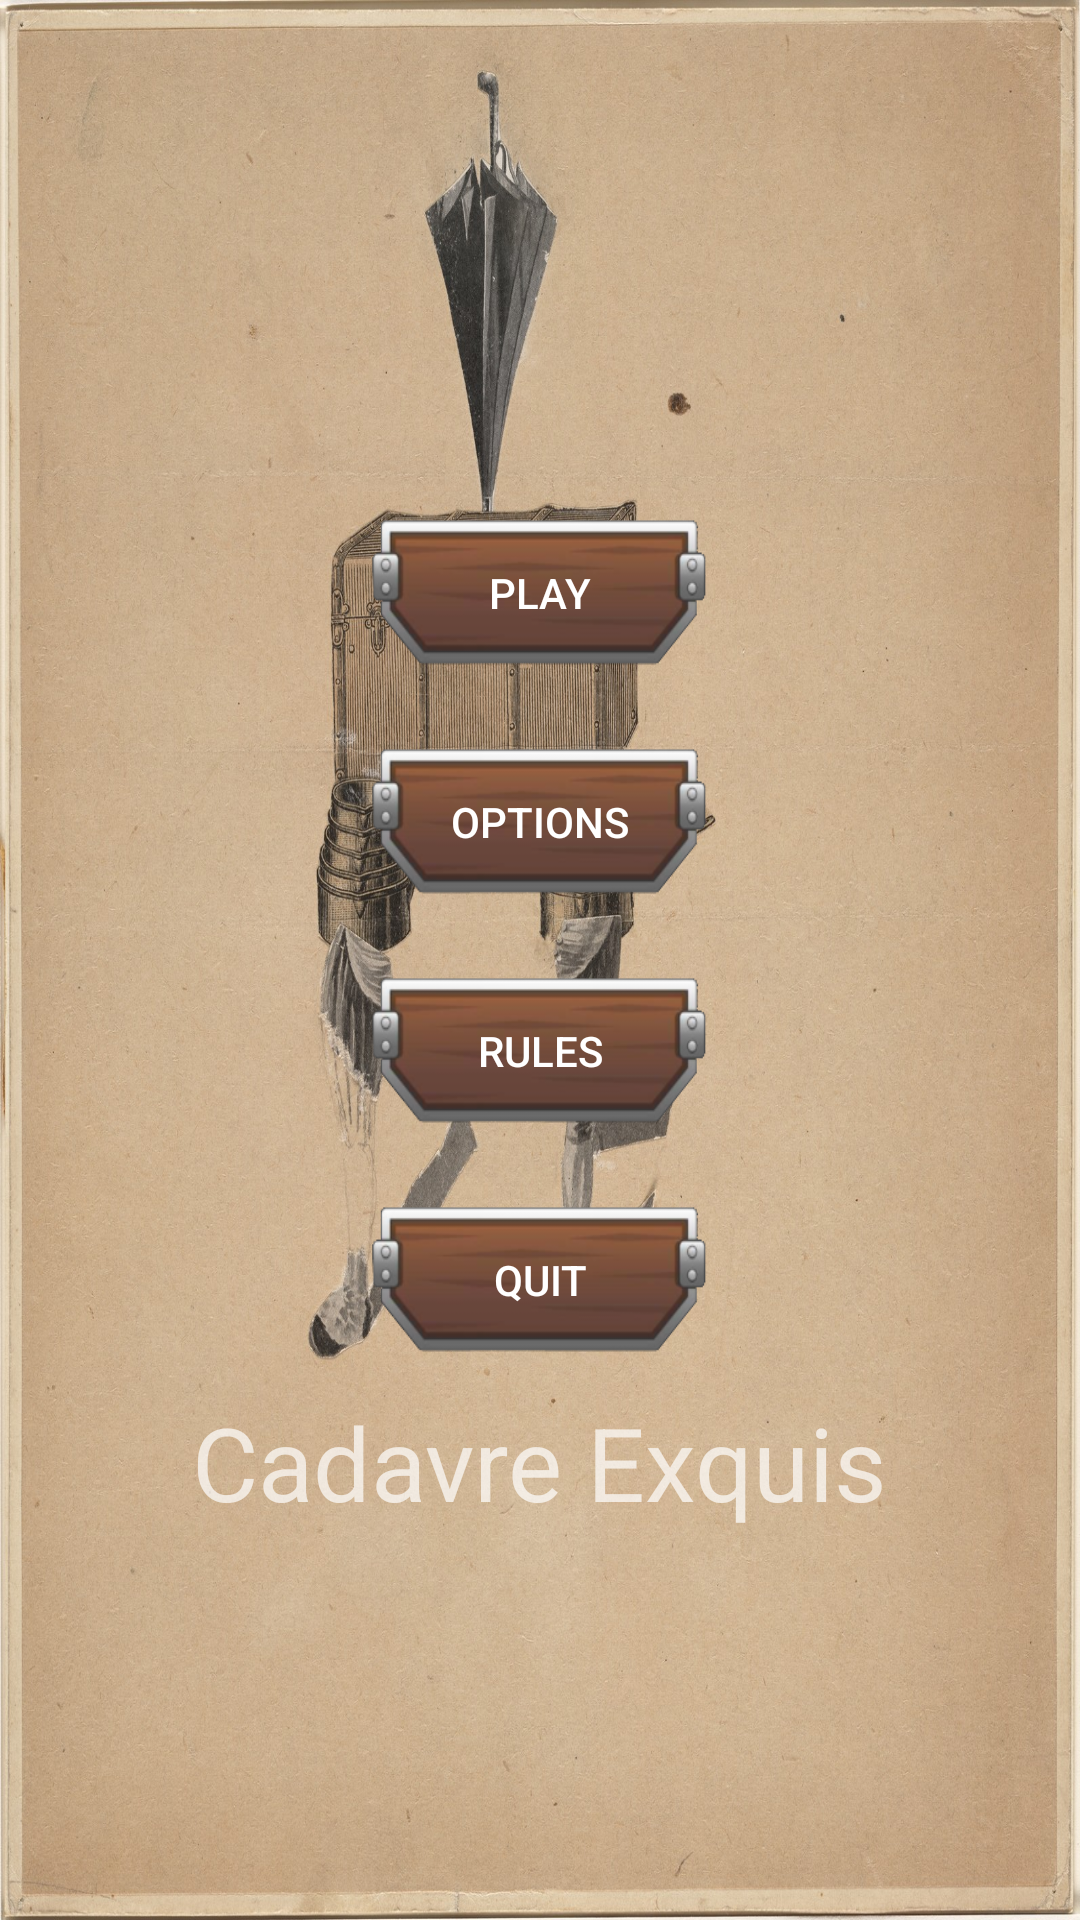

Layout XML and referenced resources for this Android screen:
<!-- AndroidManifest.xml: application theme Theme.A44149_T9_2 -->
<!-- res/layout/activity_main.xml -->
<?xml version="1.0" encoding="utf-8"?>
<androidx.constraintlayout.widget.ConstraintLayout xmlns:android="http://schemas.android.com/apk/res/android"
    xmlns:app="http://schemas.android.com/apk/res-auto"
    xmlns:tools="http://schemas.android.com/tools"
    android:layout_width="match_parent"
    android:layout_height="match_parent"
    android:background = "@drawable/bg_cadavre"
    tools:context=".MainActivity"
    tools:ignore="HardcodedText" >


    <LinearLayout
        android:layout_width="match_parent"
        android:layout_height="match_parent"
        android:gravity="center"
        android:orientation="vertical"
        android:weightSum="24">

        <Button
            android:id="@+id/jogoBId"
            android:layout_width="120dp"
            android:layout_height="48dp"
            android:layout_marginTop="50dp"
            android:layout_weight="1"
            android:background="@drawable/button_medieval_nb"
            android:onClick="mainJogar"
            android:text="Play" />

        <Button
            android:id="@+id/menuOpcoesBId"
            android:layout_width="120dp"
            android:layout_height="48dp"
            android:layout_marginTop="16dp"
            android:layout_weight="1"
            android:background="@drawable/button_medieval_nb"
            android:onClick="activityMenuOpcoes"
            android:text="options"
            tools:ignore="UsingOnClickInXml" />

        <Button
            android:id="@+id/regrasBId"
            android:layout_width="120dp"
            android:layout_height="48dp"
            android:layout_marginTop="16dp"
            android:layout_weight="1"
            android:background="@drawable/button_medieval_nb"
            android:onClick="mainRegras"
            android:text="RULES" />

        <Button
            android:id="@+id/sairBId"
            android:layout_width="120dp"
            android:layout_height="48dp"
            android:layout_marginTop="16dp"
            android:layout_weight="1"
            android:background="@drawable/button_medieval_nb"
            android:onClick="mainExit"
            android:text="QUIT" />

        <TextView
            android:id="@+id/nomeJogoTVId"
            android:layout_width="wrap_content"
            android:layout_height="wrap_content"
            android:layout_marginTop="8dp"
            android:layout_weight="1"
            android:text="Cadavre Exquis"
            android:textSize="34sp" />

    </LinearLayout>

</androidx.constraintlayout.widget.ConstraintLayout>
<!-- resources referenced by this layout -->
<resources>
  <!-- drawable bg_cadavre: jpg bitmap (drawable, 736503 bytes) -->
  <!-- drawable button_medieval_nb: png bitmap (drawable, 15001 bytes) -->
  <style name="Theme.A44149_T9_2" parent="Theme.AppCompat.NoActionBar">
          <item name="android:windowAnimationStyle">@null</item>
      </style>
</resources>
